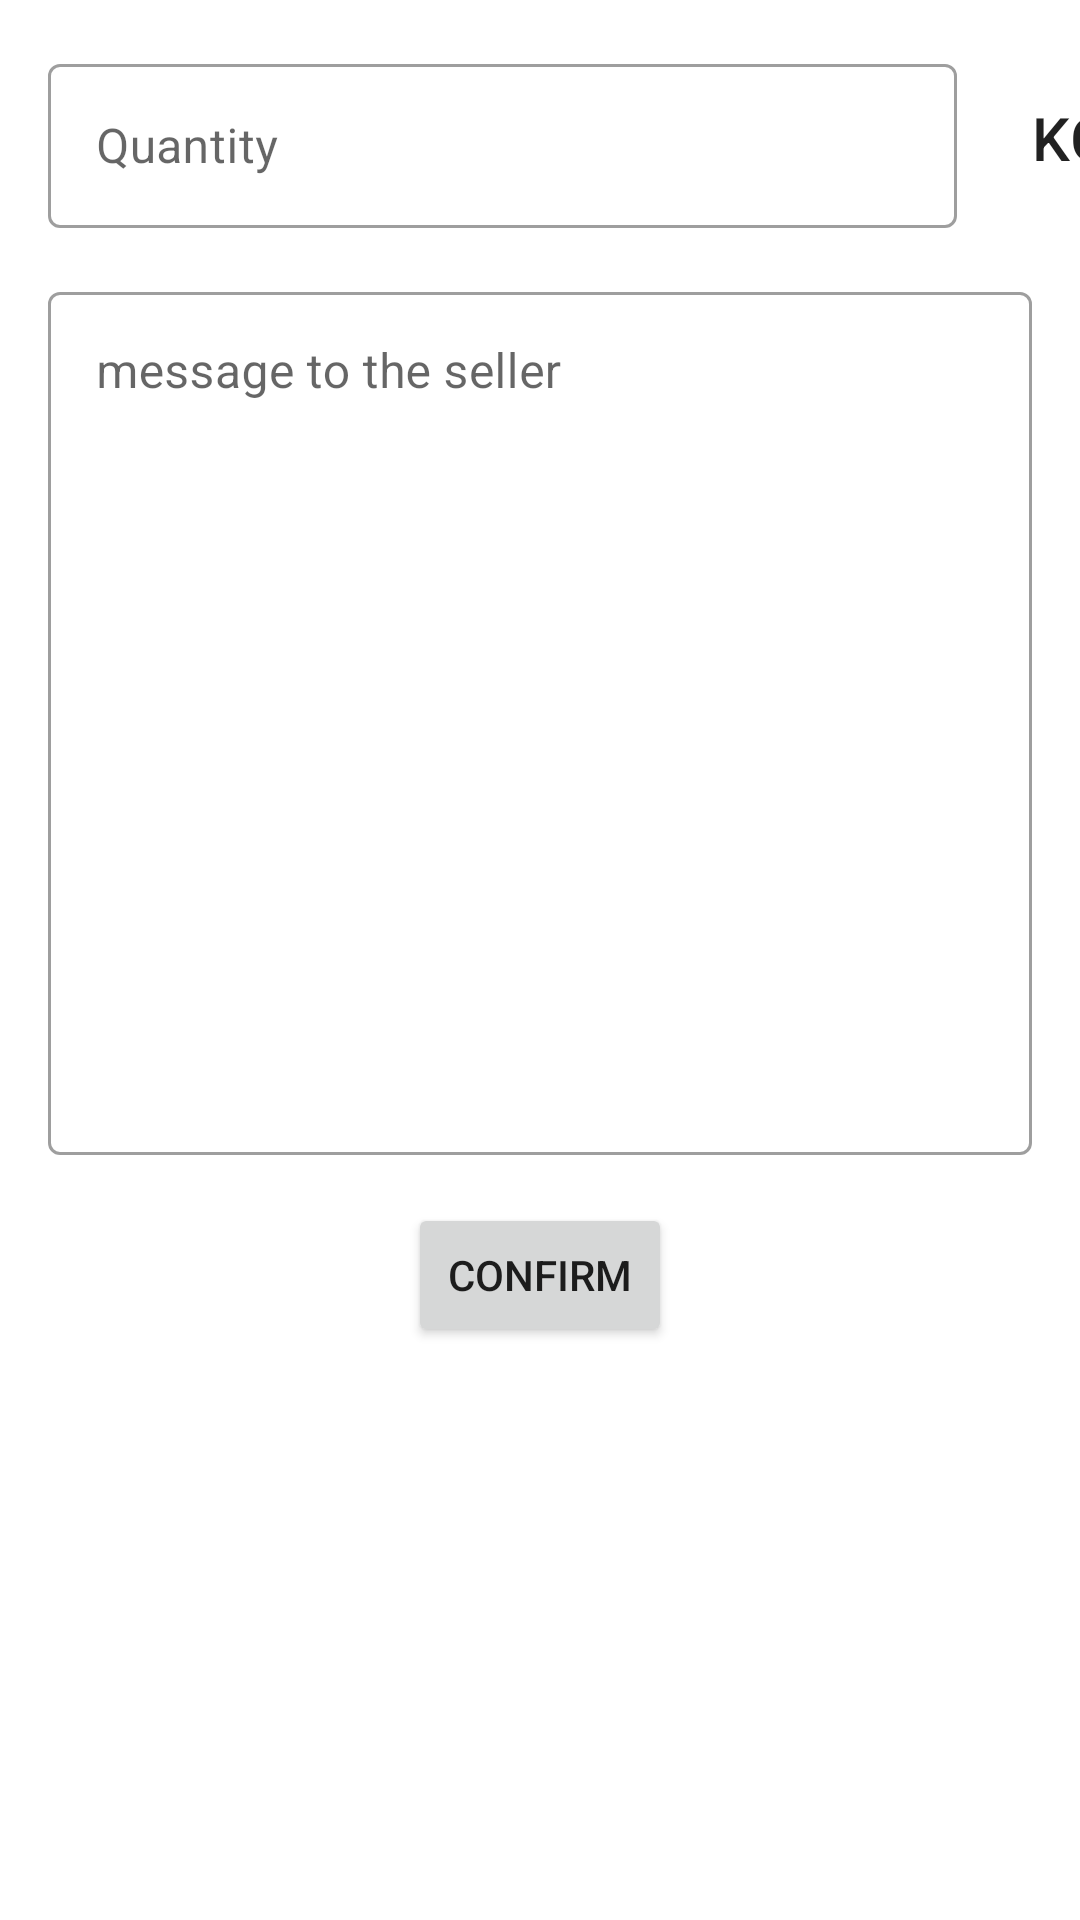

Write the Android layout XML for this screen, with the resource values it uses.
<!-- AndroidManifest.xml: application theme Theme.CoffeeBean -->
<!-- res/layout/fragment_reserve_order.xml -->
<?xml version="1.0" encoding="utf-8"?>
<androidx.constraintlayout.widget.ConstraintLayout xmlns:android="http://schemas.android.com/apk/res/android"
    xmlns:app="http://schemas.android.com/apk/res-auto"
    xmlns:tools="http://schemas.android.com/tools"
    android:layout_width="match_parent"
    android:layout_height="match_parent"
    tools:context=".reserveOrder.uiLayer.ReserveOrderFragment">

    <com.google.android.material.textfield.TextInputLayout
        android:id="@+id/quantity_text_field"
        style="@style/Widget.MaterialComponents.TextInputLayout.OutlinedBox"
        android:layout_width="303dp"
        android:layout_height="60dp"
        android:layout_marginStart="16dp"
        android:layout_marginTop="16dp"
        android:hint="@string/quantity"
        android:inputType="textMultiLine"
        app:layout_constraintStart_toStartOf="parent"
        app:layout_constraintTop_toTopOf="parent"
        tools:ignore="SpeakableTextPresentCheck">

        <com.google.android.material.textfield.TextInputEditText
            android:id="@+id/quantity_edit_text"
            android:layout_width="match_parent"
            android:layout_height="wrap_content"
            android:layout_marginTop="20dp"
            android:inputType="numberDecimal"

            app:errorEnabled="true"
            tools:layout_editor_absoluteX="-77dp"
            tools:layout_editor_absoluteY="6dp" />
    </com.google.android.material.textfield.TextInputLayout>

    <com.google.android.material.textfield.TextInputLayout
        android:id="@+id/message_to_seller_text_field"
        style="@style/Widget.MaterialComponents.TextInputLayout.OutlinedBox"
        android:layout_width="match_parent"
        android:layout_height="293dp"
        android:layout_marginStart="16dp"
        android:layout_marginTop="16dp"
        android:layout_marginEnd="16dp"
        android:hint="@string/message_to_the_seller"
        android:inputType="textMultiLine"
        app:layout_constraintEnd_toEndOf="parent"
        app:layout_constraintStart_toStartOf="parent"
        app:layout_constraintTop_toBottomOf="@+id/quantity_text_field"
        tools:ignore="SpeakableTextPresentCheck">

        <com.google.android.material.textfield.TextInputEditText
            android:id="@+id/message_to_seller_edit_text"
            android:layout_width="match_parent"
            android:layout_height="match_parent"
            android:layout_marginTop="20dp"
            android:gravity="start"
            app:errorEnabled="true"
            tools:layout_editor_absoluteX="-77dp"
            tools:layout_editor_absoluteY="6dp" />
    </com.google.android.material.textfield.TextInputLayout>

    <Button
        android:id="@+id/confirm_reservation"
        android:layout_width="wrap_content"
        android:layout_height="wrap_content"
        android:layout_marginTop="16dp"
        android:text="@string/confirm"
        app:layout_constraintEnd_toEndOf="parent"
        app:layout_constraintStart_toStartOf="parent"
        app:layout_constraintTop_toBottomOf="@+id/message_to_seller_text_field" />

    <TextView
        android:id="@+id/textView4"
        style="@style/TextAppearance.MaterialComponents.Headline6"
        android:layout_width="60dp"
        android:layout_height="60dp"
        android:layout_marginStart="8dp"
        android:gravity="center"
        android:text="KG"
        app:layout_constraintBottom_toBottomOf="@+id/quantity_text_field"
        app:layout_constraintStart_toEndOf="@+id/quantity_text_field"
        app:layout_constraintTop_toTopOf="@+id/quantity_text_field" />


</androidx.constraintlayout.widget.ConstraintLayout>
<!-- resources referenced by this layout -->
<resources>
  <string name="confirm">Confirm</string>
  <string name="message_to_the_seller">message to the seller</string>
  <string name="quantity">Quantity</string>
  <style name="Theme.CoffeeBean" parent="Theme.MaterialComponents.DayNight.DarkActionBar">
          
          <item name="colorPrimary">#6C5129</item>
          <item name="colorPrimaryVariant">#6C5533</item>
          <item name="colorOnPrimary">@color/white</item>
          
          <item name="colorSecondary">@color/teal_200</item>
          <item name="colorSecondaryVariant">@color/teal_700</item>
          <item name="colorOnSecondary">@color/black</item>
          
          <item name="android:statusBarColor" tools:targetApi="l">?attr/colorPrimaryVariant</item>
          
      </style>
  <color name="white">#FFFFFFFF</color>
  <color name="teal_200">#FF03DAC5</color>
  <color name="teal_700">#FF018786</color>
  <color name="black">#FF000000</color>
</resources>
